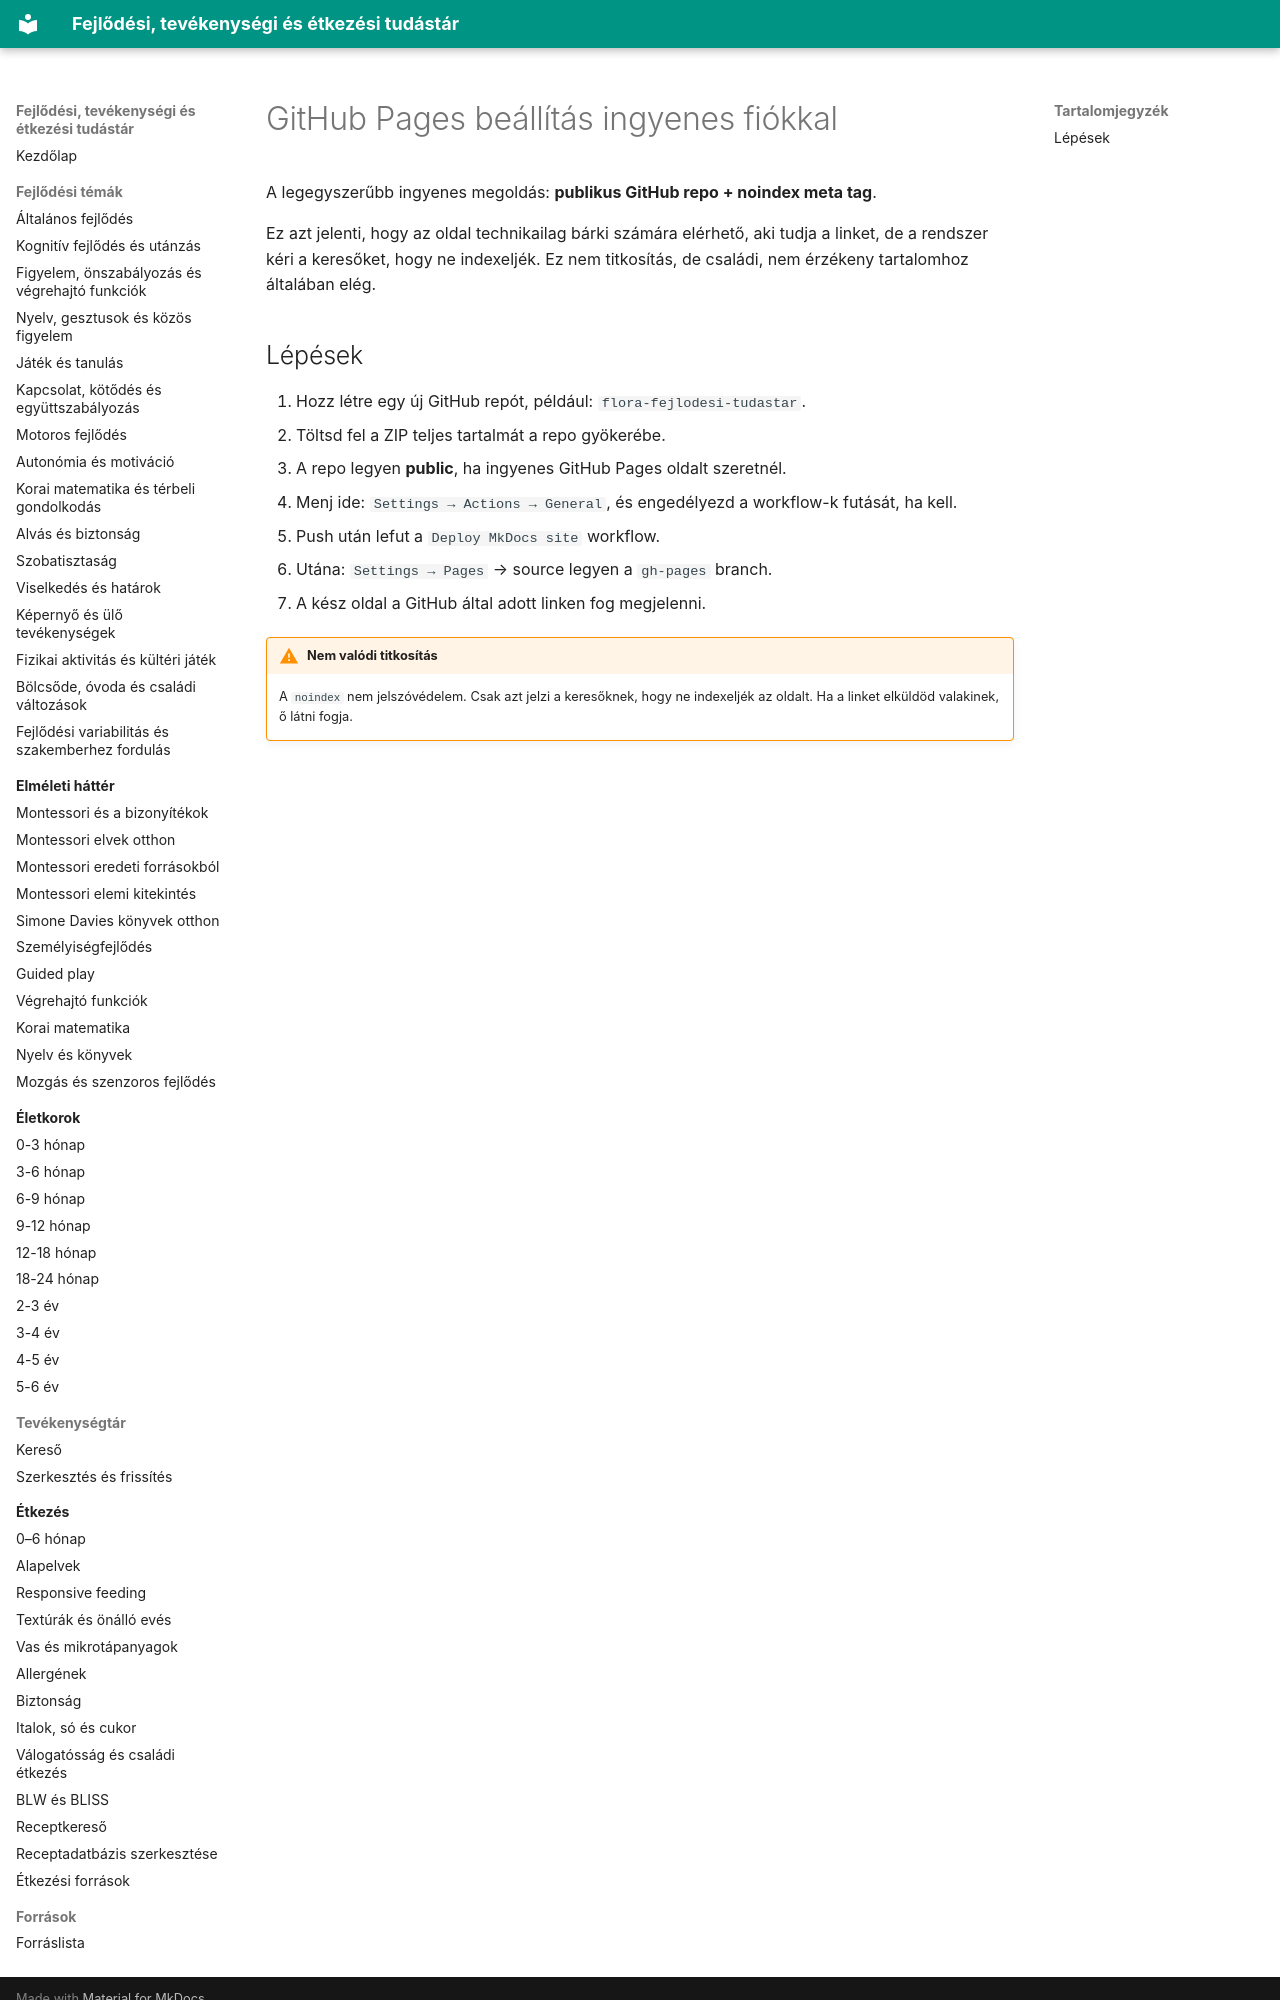

repository: fabiandav2121/fejlodes · page: 00_hasznalat/github_pages/index.html · generator: mkdocs

# GitHub Pages beállítás ingyenes fiókkal

A legegyszerűbb ingyenes megoldás: **publikus GitHub repo + noindex meta tag**.

Ez azt jelenti, hogy az oldal technikailag bárki számára elérhető, aki tudja a linket, de a rendszer kéri a keresőket, hogy ne indexeljék. Ez nem titkosítás, de családi, nem érzékeny tartalomhoz általában elég.
